Run: headless pygame with SDL's dummy video driver; simulated clock (each Clock.tick advances the game by its frame time, no real sleeping); random seed 0; keys injected as events and as key.get_pressed() state; no mouse input.
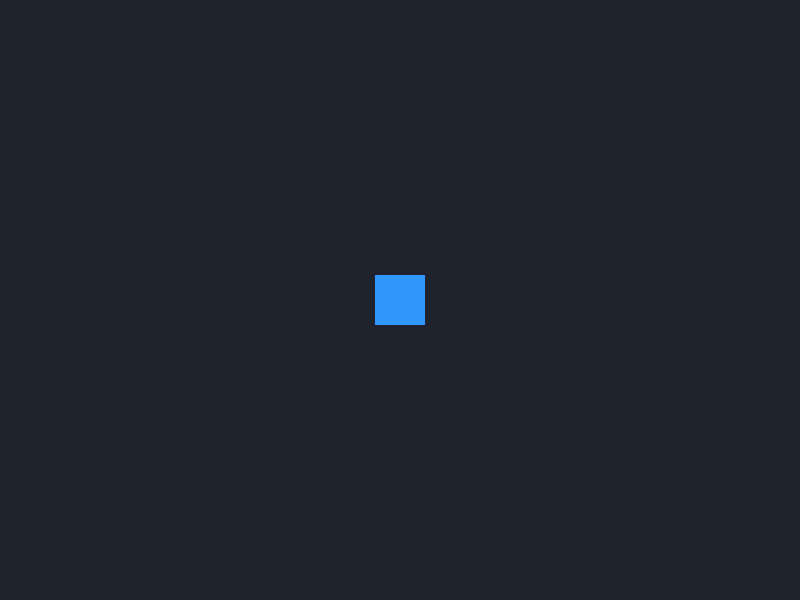
Frame 1 of 4 · flips 1–60 · no input
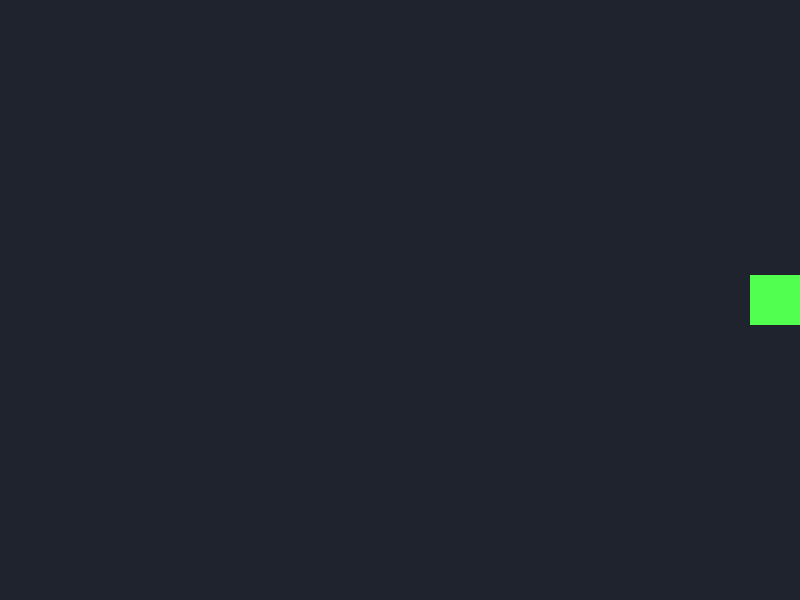
Frame 2 of 4 · flips 61–180 · tapped SPACE, RETURN · held RIGHT (→), D
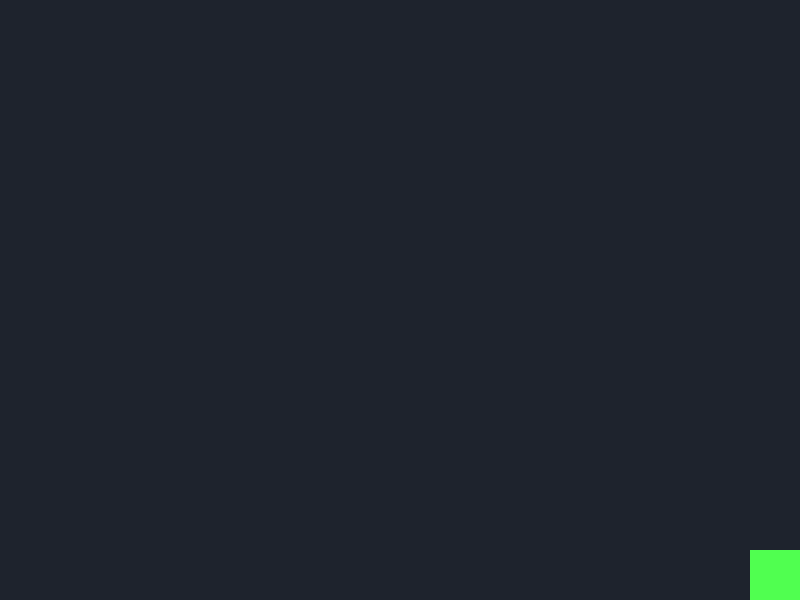
Frame 3 of 4 · flips 181–300 · held DOWN (↓), S
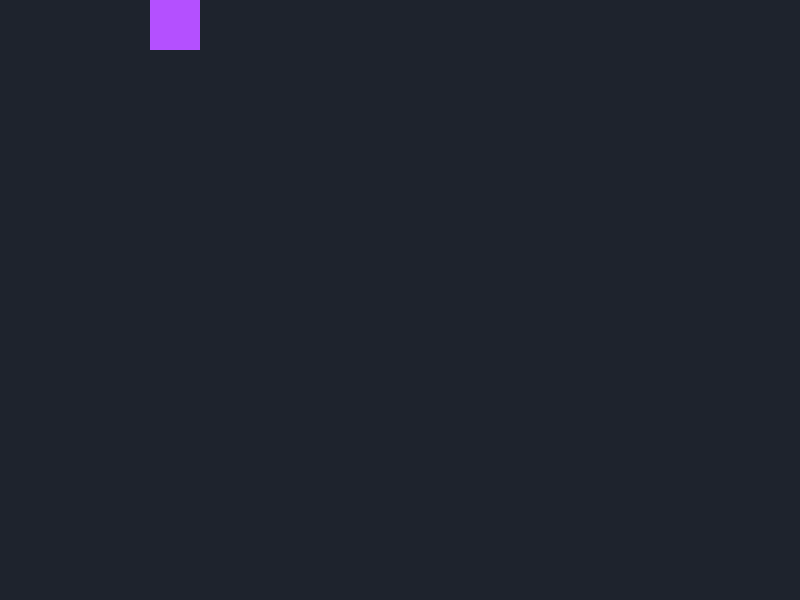
Frame 4 of 4 · flips 301–420 · held LEFT (←), A, UP (↑), W

The pygame program that drew these frames:

import pygame

pygame.init()

# Screen
screen = pygame.display.set_mode((800, 600))
pygame.display.set_caption("Mini Sprite Adventure")

clock = pygame.time.Clock()

# Sprite
sprite = pygame.Rect(375, 275, 50, 50)

# Starting colour
colour = (50, 150, 255)

running = True

while running:

    # Events
    for event in pygame.event.get():
        if event.type == pygame.QUIT:
            running = False

    # Keyboard controls
    keys = pygame.key.get_pressed()

    if keys[pygame.K_LEFT]:
        sprite.x -= 5

    if keys[pygame.K_RIGHT]:
        sprite.x += 5

    if keys[pygame.K_UP]:
        sprite.y -= 5

    if keys[pygame.K_DOWN]:
        sprite.y += 5

    # Keep sprite inside the screen using min() and max()
    sprite.x = max(0, min(sprite.x, 800 - sprite.width))
    sprite.y = max(0, min(sprite.y, 600 - sprite.height))

    # Change colour when a boundary is touched
    # The colour stays until another boundary is touched
    if sprite.left == 0:
        colour = (255, 80, 80)       # Red

    elif sprite.right == 800:
        colour = (80, 255, 80)       # Green

    elif sprite.top == 0:
        colour = (180, 80, 255)      # Purple

    elif sprite.bottom == 600:
        colour = (255, 200, 50)      # Yellow

    # Background
    screen.fill((30, 35, 45))

    # Draw solid sprite
    pygame.draw.rect(screen, colour, sprite)

    # Update display
    pygame.display.flip()

    # Keep the game running at 60 FPS
    clock.tick(60)

pygame.quit()
